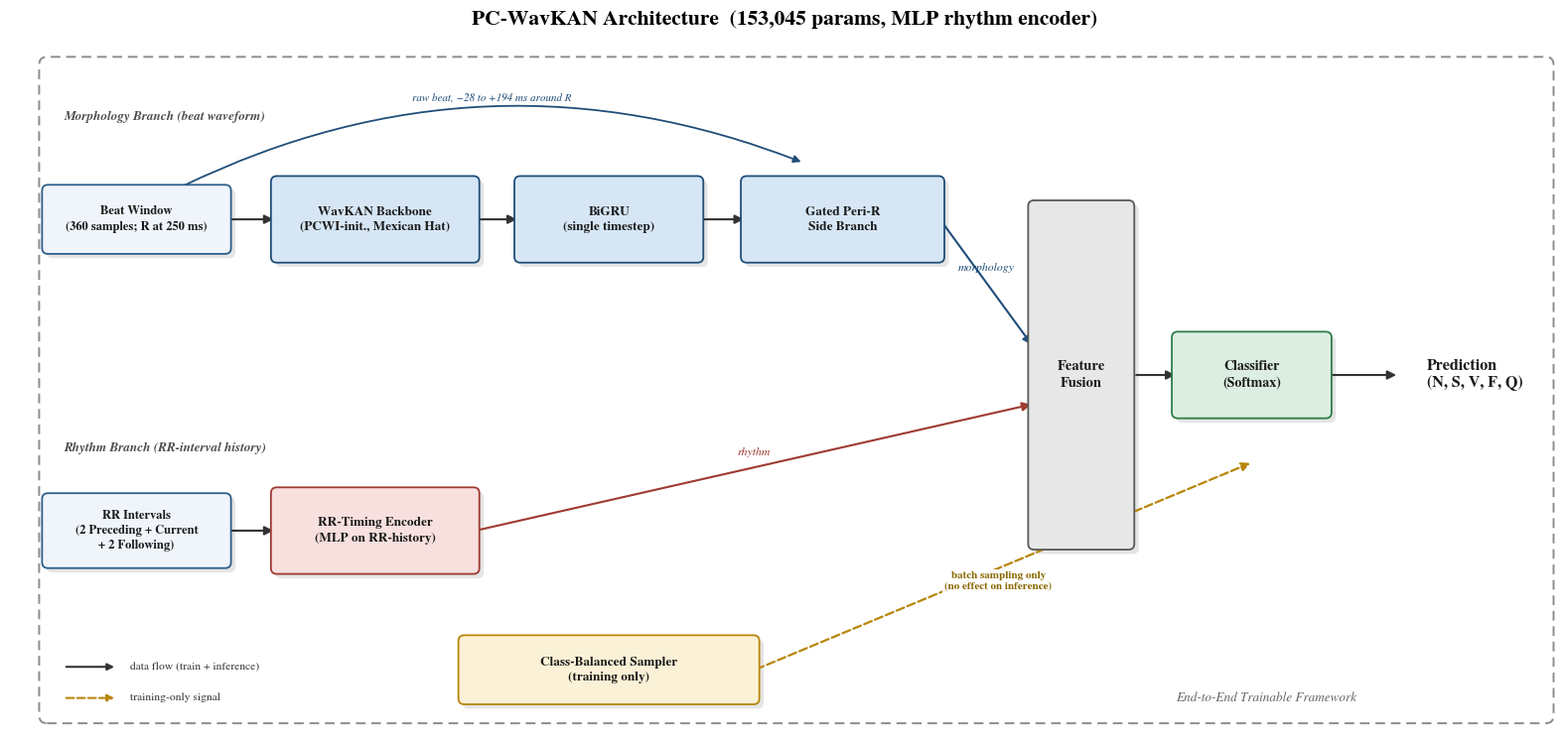

Write Python code to recreate this figure. (Note: this script raises an exception after producing the figure.)
"""
generate_workflow_diagram.py -- PC-WavKAN methodology/workflow figure.
Method name updated 2026-09-03 (AUDIT_FINDINGS.md H43): the paper no longer
uses "WavKAN-v2", which read as a second version of Bozorgasl & Chen's Wav-KAN.

Publication-format pass (2026-09-02): restyled for a submission-grade IEEE
figure (serif typography matching body text, a restrained/desaturated
palette, a legend distinguishing data-flow vs. training-only signal arrows,
row-group labels) on top of the content fix from the same date
(AUDIT_FINDINGS.md C21) -- this is a visual-polish pass only; no box's text,
no arrow's real source/target, and no architectural claim was changed here.
Cross-checked once more against models/wavkan_v2.py before this pass: the
WavKAN backbone is PCWI-initialized (use_pcwi=True) with a Mexican Hat
wavelet (wavelet_type="mexican_hat") by default -- now named explicitly in
the backbone box, since PCWI is one of this paper's own emphasized
contributions and was previously only named in prose, not the figure.
"""
import matplotlib
matplotlib.use("Agg")
import matplotlib.pyplot as plt
import matplotlib.patches as patches
import matplotlib.font_manager as fm

plt.rcParams.update({
    "font.family": "serif",
    "font.serif": ["Times New Roman", "Nimbus Roman", "DejaVu Serif"],
    "mathtext.fontset": "stix",
    "axes.linewidth": 0.8,
})

# Restrained, print-safe palette (fill / edge pairs per functional group)
COL = {
    "input":     ("#EFF5FB", "#2C5F8A"),
    "morph":     ("#D6E6F5", "#1F4E79"),
    "rhythm":    ("#F7E0DE", "#9E3A32"),
    "fusion":    ("#E7E7E7", "#595959"),
    "output":    ("#DCEEE1", "#2E7D46"),
    "train":     ("#FBF1D6", "#B8860B"),
}


def draw_box(ax, center, width, height, text, group, fontsize=10.5, zorder=3):
    """Box with a subtle drop shadow -- restrained offset/alpha for a print
    (not slide-deck) look."""
    fc, ec = COL[group]

    shadow = patches.FancyBboxPatch(
        (center[0] - width / 2 + 0.045, center[1] - height / 2 - 0.045),
        width, height,
        boxstyle="round,pad=0.045,rounding_size=0.06",
        ec="none", fc="#000000", alpha=0.10, zorder=zorder - 1,
    )
    ax.add_patch(shadow)

    box = patches.FancyBboxPatch(
        (center[0] - width / 2, center[1] - height / 2),
        width, height,
        boxstyle="round,pad=0.045,rounding_size=0.06",
        linewidth=1.3, edgecolor=ec, facecolor=fc, zorder=zorder,
    )
    ax.add_patch(box)

    ax.text(center[0], center[1], text, ha="center", va="center",
             fontsize=fontsize, fontweight="bold", color="#1A1A1A",
             zorder=zorder + 1, linespacing=1.35)
    return box


def draw_arrow(ax, start, end, text=None, color="#333333", lw=1.5,
               style="-", fontsize=8.5):
    ax.annotate(
        "", xy=end, xytext=start,
        arrowprops=dict(arrowstyle="-|>", lw=lw, color=color, ls=style,
                         mutation_scale=13, shrinkA=1, shrinkB=1),
        zorder=2,
    )
    if text:
        mid_x, mid_y = (start[0] + end[0]) / 2, (start[1] + end[1]) / 2
        ax.text(mid_x, mid_y + 0.10, text, ha="center", va="bottom",
                 fontsize=fontsize, fontstyle="italic", color=color, zorder=4)


def draw_curved_arrow(ax, start, end, rad=0.3, text=None, color="#1F4E79"):
    ax.annotate(
        "", xy=end, xytext=start,
        arrowprops=dict(arrowstyle="-|>", lw=1.3, color=color, ls="-",
                         mutation_scale=11,
                         connectionstyle=f"arc3,rad={rad}"),
        zorder=2,
    )
    if text:
        ax.text((start[0] + end[0]) / 2, max(start[1], end[1]) + 0.62, text,
                 ha="center", va="bottom", fontsize=8, fontstyle="italic",
                 color=color, zorder=4)


def group_label(ax, x, y, text):
    ax.text(x, y, text, ha="left", va="center", fontsize=9.5,
             fontweight="bold", color="#4D4D4D", style="italic")


def generate_workflow_figure(output_path):
    fig, ax = plt.subplots(figsize=(16.4, 7.6))
    ax.set_xlim(0, 15.9)
    ax.set_ylim(0, 7.1)
    ax.axis("off")
    ax.set_aspect("equal")

    TOP_Y = 5.25
    BOT_Y = 2.05

    # ── Row group labels ─────────────────────────────────────────────────
    group_label(ax, 0.55, TOP_Y + 1.05, "Morphology Branch (beat waveform)")
    group_label(ax, 0.55, BOT_Y + 0.85, "Rhythm Branch (RR-interval history)")

    # ── 1. Inputs ────────────────────────────────────────────────────────
    draw_box(ax, (1.3, TOP_Y), 1.85, 0.62, "Beat Window\n(360 samples; R at 250 ms)", "input", fontsize=9)
    draw_box(ax, (1.3, BOT_Y), 1.85, 0.68, "RR Intervals\n(2 Preceding + Current\n+ 2 Following)", "input", fontsize=9)

    # ── 2. Morphology branch: WavKAN -> single-step BiGRU -> gated side branch ──
    # The side branch reads raw-beat samples 80-160. With the R-peak at sample 90
    # (process_data.py: 90 before, 270 after) that spans -28 to +194 ms around R,
    # i.e. QRS and early ST, not the P-wave its original name implied
    # (AUDIT_FINDINGS.md H60).
    draw_box(ax, (3.75, TOP_Y), 2.05, 0.8, "WavKAN Backbone\n(PCWI-init., Mexican Hat)", "morph", fontsize=9.5)
    draw_box(ax, (6.15, TOP_Y), 1.85, 0.8, "BiGRU\n(single timestep)", "morph", fontsize=9.5)
    draw_box(ax, (8.55, TOP_Y), 2.0, 0.8, "Gated Peri-R\nSide Branch", "morph", fontsize=9.5)

    draw_arrow(ax, (2.23, TOP_Y), (2.72, TOP_Y))
    draw_arrow(ax, (4.78, TOP_Y), (5.22, TOP_Y))
    draw_arrow(ax, (7.08, TOP_Y), (7.55, TOP_Y))

    draw_curved_arrow(ax, (1.75, TOP_Y + 0.33), (8.15, TOP_Y + 0.58), rad=-0.22,
                       text="raw beat, −28 to +194 ms around R")

    # ── 3. Rhythm branch ─────────────────────────────────────────────────
    draw_box(ax, (3.75, BOT_Y), 2.05, 0.8, "RR-Timing Encoder\n(MLP on RR-history)", "rhythm", fontsize=9.5)
    draw_arrow(ax, (2.23, BOT_Y), (2.72, BOT_Y))

    # ── 4. Fusion ─────────────────────────────────────────────────────────
    draw_box(ax, (11.0, 3.65), 1.0, 3.5, "Feature\nFusion", "fusion", fontsize=10.5)
    draw_arrow(ax, (9.55, TOP_Y), (10.5, 3.95), "morphology", color="#1F4E79")
    draw_arrow(ax, (4.78, BOT_Y), (10.5, 3.35), "rhythm", color="#9E3A32")

    # ── 5. Class-balanced sampler (training-only signal) ────────────────
    # Every reported checkpoint was selected during the balanced-sampling phase of
    # train_pca.py (AUDIT_FINDINGS.md H61), so the figure names that, not a curriculum.
    draw_box(ax, (6.15, 0.62), 3.0, 0.62, "Class-Balanced Sampler\n(training only)", "train", fontsize=9.5)
    draw_arrow(ax, (7.65, 0.62), (12.75, 2.75), color="#B8860B", lw=1.6, style="--")
    ax.text(10.15, 1.45, "batch sampling only\n(no effect on inference)",
             color="#8A6900", fontsize=8, fontweight="bold", ha="center",
             bbox=dict(facecolor="white", alpha=0.92, edgecolor="none", pad=1.6),
             zorder=5)

    # ── 6. Output ─────────────────────────────────────────────────────────
    draw_box(ax, (12.75, 3.65), 1.55, 0.8, "Classifier\n(Softmax)", "output", fontsize=10)
    draw_arrow(ax, (11.55, 3.65), (11.98, 3.65))
    ax.text(14.55, 3.65, "Prediction\n(N, S, V, F, Q)", ha="left", va="center",
             fontsize=11.5, fontweight="bold", color="#1A1A1A")
    draw_arrow(ax, (13.55, 3.65), (14.25, 3.65))

    # ── Legend ────────────────────────────────────────────────────────────
    lx, ly = 0.55, 0.65
    ax.annotate("", xy=(lx + 0.55, ly), xytext=(lx, ly),
                arrowprops=dict(arrowstyle="-|>", lw=1.5, color="#333333"))
    ax.text(lx + 0.68, ly, "data flow (train + inference)", fontsize=8.3, va="center", color="#333333")
    ax.annotate("", xy=(lx + 0.55, ly - 0.32), xytext=(lx, ly - 0.32),
                arrowprops=dict(arrowstyle="-|>", lw=1.5, color="#B8860B", ls="--"))
    ax.text(lx + 0.68, ly - 0.32, "training-only signal", fontsize=8.3, va="center", color="#333333")

    # ── Title & framing box ─────────────────────────────────────────────
    fig.suptitle("PC-WavKAN Architecture  (153,045 params, MLP rhythm encoder)",
                 fontsize=15.5, y=0.975, fontweight="bold")

    rect = patches.FancyBboxPatch(
        (0.35, 0.12), 15.45, 6.75,
        boxstyle="round,pad=0.05,rounding_size=0.08",
        linewidth=1.4, edgecolor="#8C8C8C", facecolor="none", linestyle=(0, (5, 3)),
    )
    ax.add_patch(rect)
    ax.text(12.9, 0.30, "End-to-End Trainable Framework", ha="center",
             fontsize=9.5, color="#666666", fontstyle="italic")

    plt.tight_layout()
    fig.savefig(output_path, dpi=400, bbox_inches="tight")
    plt.close(fig)
    print(f"Generated workflow diagram at {output_path}")


if __name__ == "__main__":
    import argparse
    parser = argparse.ArgumentParser()
    parser.add_argument("--output", type=str,
                        default="results/figures/final_methodology_workflow_v2.pdf",
                        help="Fixed 2026-09-02 (AUDIT_FINDINGS.md C21): added the "
                             "missing BiGRU + PWAM stages and corrected the RR-window "
                             "label from the false '5 Preceding, Causal' to the real "
                             "'2 Preceding + Current + 2 Following' (matching "
                             "src/process_data.py). Restyled the same day for "
                             "publication format: serif typography, a restrained "
                             "palette, a data-flow/training-signal legend, and an "
                             "explicit PCWI/Mexican-Hat label on the WavKAN backbone "
                             "box (previously named only in prose, not the figure).")
    args = parser.parse_args()
    generate_workflow_figure(args.output)
